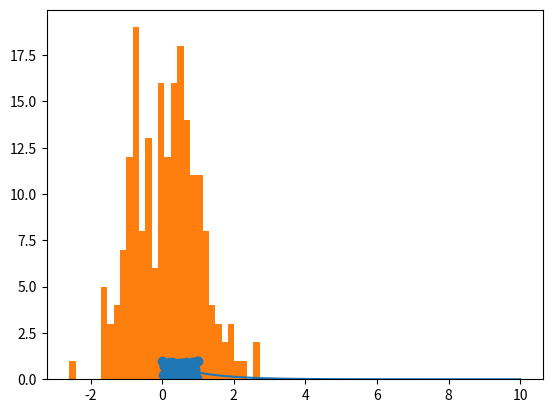

Write the Python code that produced this figure. (Note: this script raises an exception after producing the figure.)
#折れ線グラフ
import matplotlib.pyplot as plt
import numpy as np
a = np.linspace(0,10,100)
b = np.exp(-a)
plt.plot(a,b)
plt.show()
#ヒストグラム
import matplotlib.pyplot as plt
from numpy.random import normal,rand
x = normal(size=200)
plt.hist(x,bins=30)
plt.show()
#散布図
import matplotlib.pyplot as plt
from numpy.random import rand
a = rand(100)
b = rand(100)
plt.scatter(a,b)
plt.show()
#3Dグラフ
from matplotlib import cm
from mpl_toolkits.mplot3d import Axes3D
import matplotlib.pyplot as plt
import numpy as np
fig = plt.figure()
ax = fig.gca(projection='3d')
X = np.arange(-5, 5, 0.25)
Y = np.arange(-5, 5, 0.25)
X, Y = np.meshgrid(X, Y)
R = np.sqrt(X**2 + Y**2)
Z = np.sin(R)
surf = ax.plot_surface(X, Y, Z, rstride=1, cstride=1, cmap=cm.coolwarm)
plt.show()